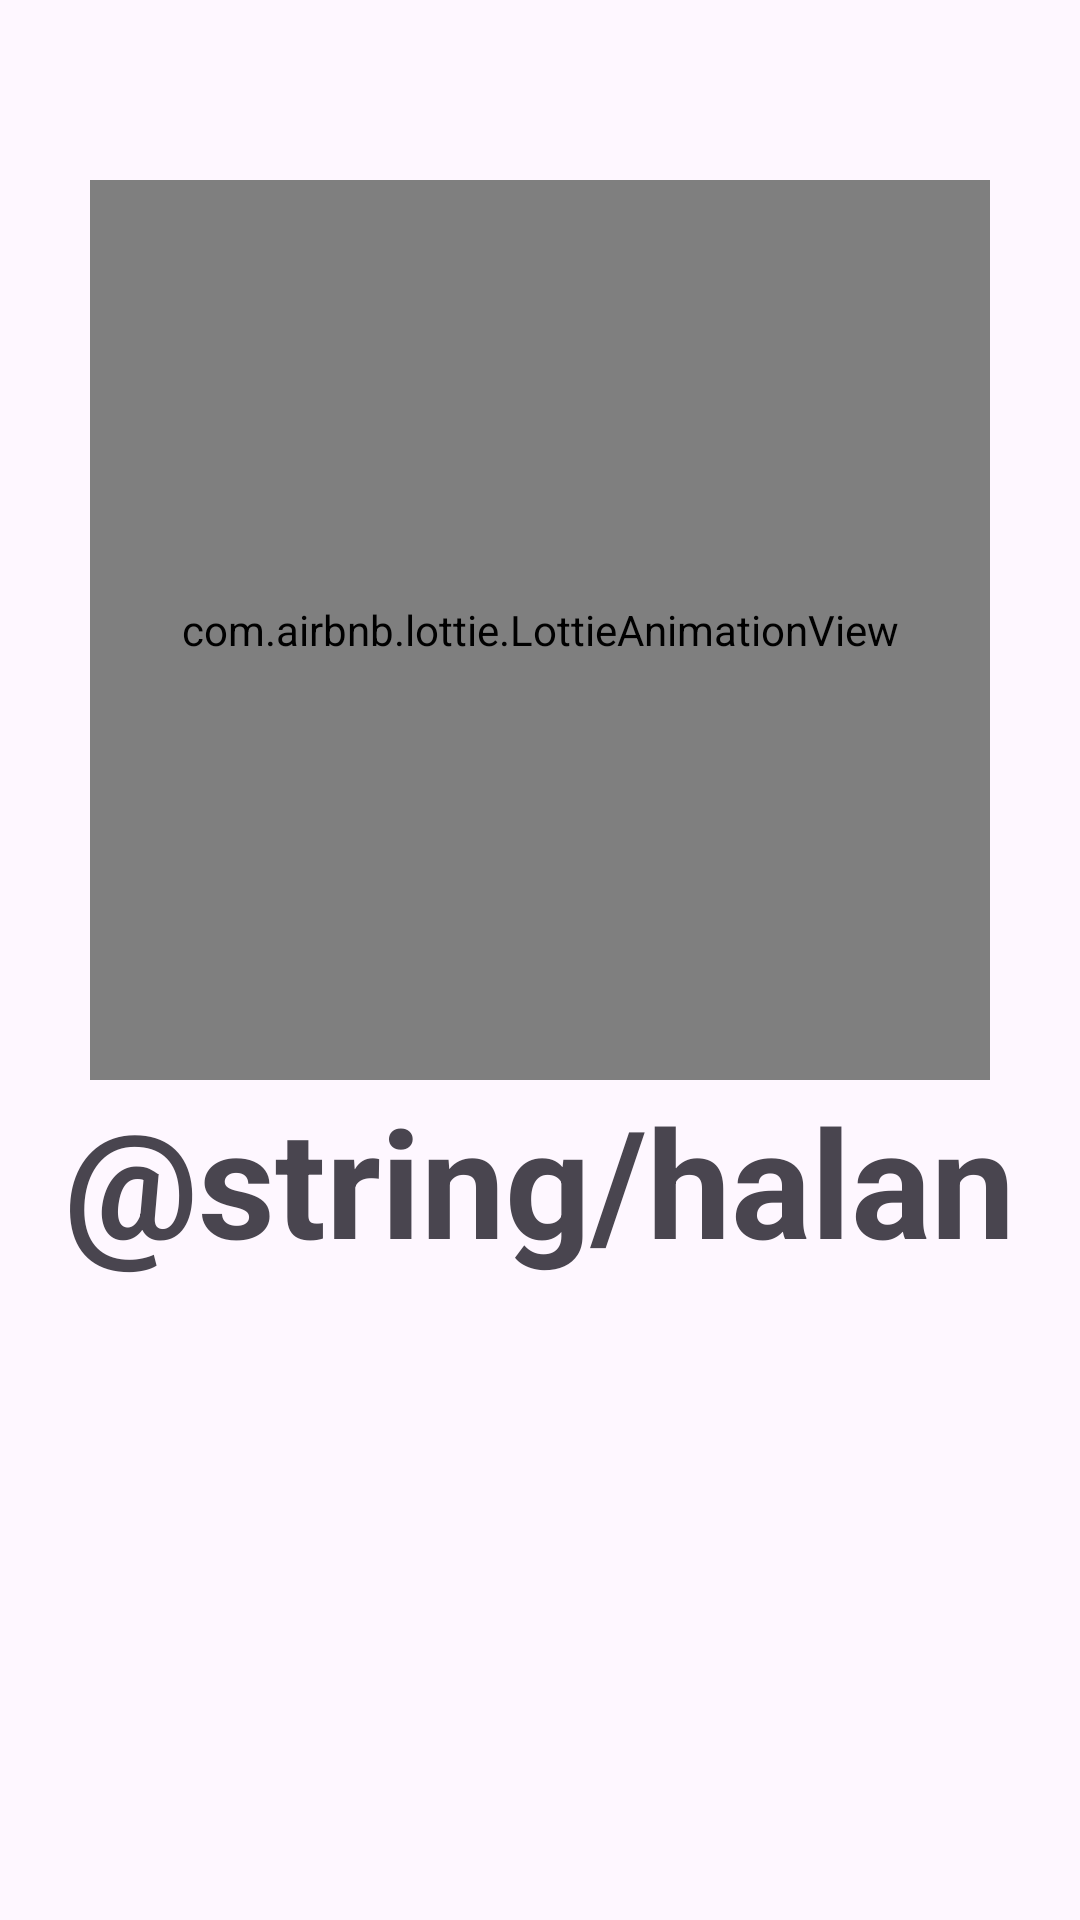

Layout XML and referenced resources for this Android screen:
<!-- AndroidManifest.xml: application theme Theme.HalanVendorDiscovery -->
<!-- res/layout/activity_splash_screen.xml -->
<?xml version="1.0" encoding="utf-8"?>
<RelativeLayout xmlns:android="http://schemas.android.com/apk/res/android"
    xmlns:app="http://schemas.android.com/apk/res-auto"
    xmlns:tools="http://schemas.android.com/tools"
    android:layout_width="match_parent"
    android:layout_height="match_parent"
    tools:context=".presentation.SplashScreen">
    
    <com.airbnb.lottie.LottieAnimationView
        android:id="@+id/lottieAnimation"
        android:layout_width="300dp"
        android:layout_height="300dp"
        android:layout_centerHorizontal="true"
        android:layout_marginTop="60dp"
        app:lottie_fileName="wallet.json"
        app:lottie_autoPlay="true"
        app:lottie_loop="true"/>

    <TextView
        android:layout_width="wrap_content"
        android:layout_height="wrap_content"
        android:layout_below="@id/lottieAnimation"
        android:layout_centerHorizontal="true"
        android:text="@string/halan"
        android:textSize="50sp"
        android:textStyle="bold"/>

</RelativeLayout>
<!-- resources referenced by this layout -->
<resources>
  <style name="Theme.HalanVendorDiscovery" parent="Base.Theme.HalanVendorDiscovery" />
  <style name="Base.Theme.HalanVendorDiscovery" parent="Theme.Material3.Light.NoActionBar">
          
          
          <item name="android:forceDarkAllowed" tools:ignore="NewApi">false</item>
          <item name="fontFamily">@font/din_next_it_arabic</item>
          <item name="android:statusBarColor">@color/white</item>
          <item name="android:windowLightStatusBar">true</item>
      </style>
  <color name="white">#FFFFFFFF</color>
</resources>
